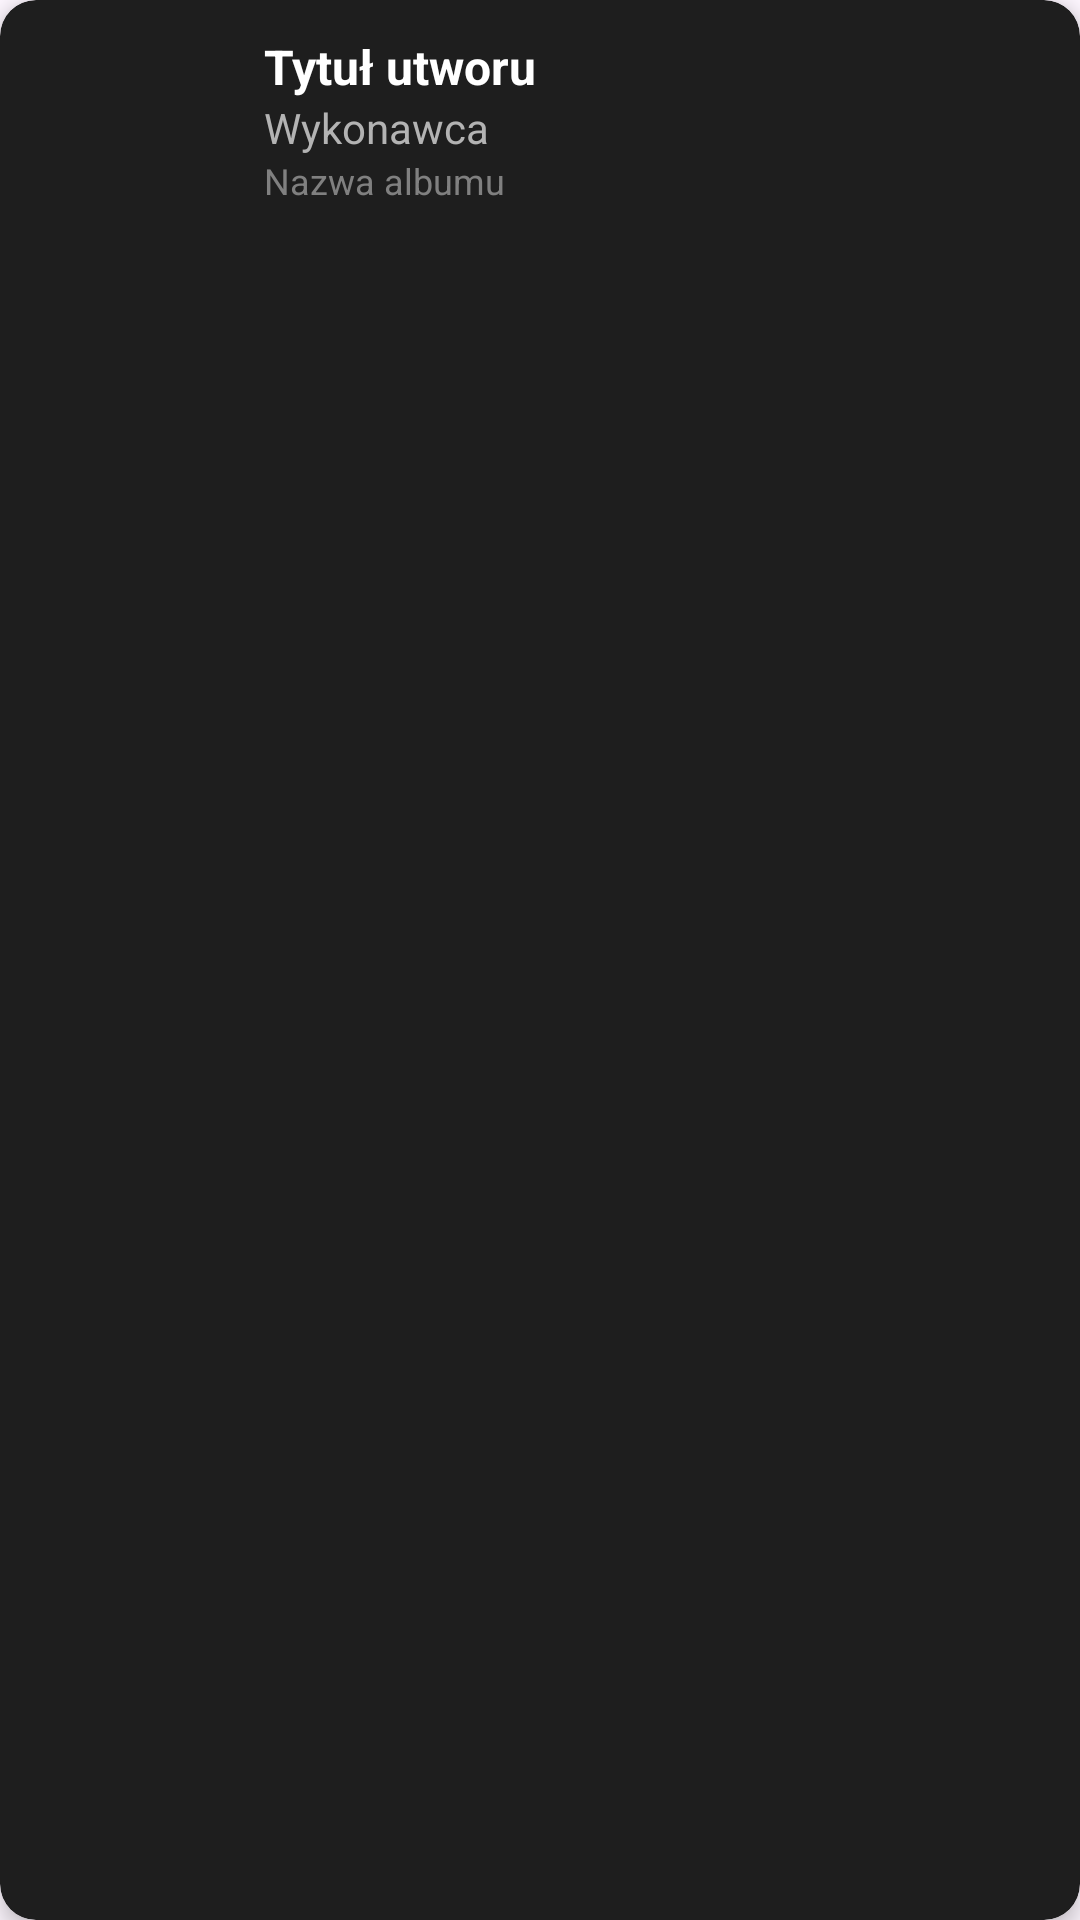

Here is an Android app screen rendered from its layout file. Give the layout XML and the strings, colors and styles it references.
<!-- AndroidManifest.xml: application theme Theme.SoundHive -->
<!-- res/layout/element_listy_piosenek.xml -->
<?xml version="1.0" encoding="utf-8"?>
<androidx.cardview.widget.CardView xmlns:android="http://schemas.android.com/apk/res/android"
    xmlns:card_view="http://schemas.android.com/apk/res-auto"
    android:layout_width="match_parent"
    android:layout_height="wrap_content"
    xmlns:app="http://schemas.android.com/tools"
    android:layout_margin="8dp"
    card_view:cardCornerRadius="12dp"
    card_view:cardElevation="4dp"
    card_view:cardBackgroundColor="#1E1E1E">

    <LinearLayout
        android:layout_width="match_parent"
        android:layout_height="80dp"
        android:orientation="horizontal"
        android:padding="8dp">

        <com.google.android.material.imageview.ShapeableImageView
            android:id="@+id/okladkaImageView"
            android:layout_width="64dp"
            android:layout_height="64dp"
            android:scaleType="centerCrop"
            android:src="@drawable/taxi_cab"
            app:shapeAppearanceOverlay="@style/CustomShape"/>

        <LinearLayout
            android:layout_width="match_parent"
            android:layout_height="match_parent"
            android:orientation="vertical"
            android:paddingStart="16dp"
            android:gravity="center_vertical">

            <TextView
                android:id="@+id/tytulTextView"
                android:layout_width="match_parent"
                android:layout_height="wrap_content"
                android:text="Tytuł utworu"
                android:textColor="#FFFFFF"
                android:textSize="16sp"
                android:textStyle="bold"
                android:maxLines="1"
                android:ellipsize="end" />

            <TextView
                android:id="@+id/wykonawcaTextView"
                android:layout_width="match_parent"
                android:layout_height="wrap_content"
                android:text="Wykonawca"
                android:textColor="#B3B3B3"
                android:textSize="14sp"
                android:maxLines="1"
                android:ellipsize="end" />

            <TextView
                android:id="@+id/albumTextView"
                android:layout_width="match_parent"
                android:layout_height="wrap_content"
                android:text="Nazwa albumu"
                android:textColor="#808080"
                android:textSize="12sp"
                android:maxLines="1"
                android:ellipsize="end" />

        </LinearLayout>
    </LinearLayout>
</androidx.cardview.widget.CardView>
<!-- resources referenced by this layout -->
<resources>
  <style name="CustomShape" parent="ShapeAppearance.MaterialComponents.SmallComponent">
          <item name="cornerFamily">rounded</item>
          <item name="cornerSize">16dp</item>
      </style>
  <style name="Theme.SoundHive" parent="Base.Theme.SoundHive" />
  <style name="Base.Theme.SoundHive" parent="Theme.Material3.DayNight.NoActionBar">
          <item name="android:windowLightNavigationBar">true</item> 
          <item name="android:windowLayoutInDisplayCutoutMode">shortEdges</item>
          <item name="android:navigationBarColor">@android:color/transparent</item>
          <item name="android:windowTranslucentNavigation">true</item>
      </style>
</resources>
